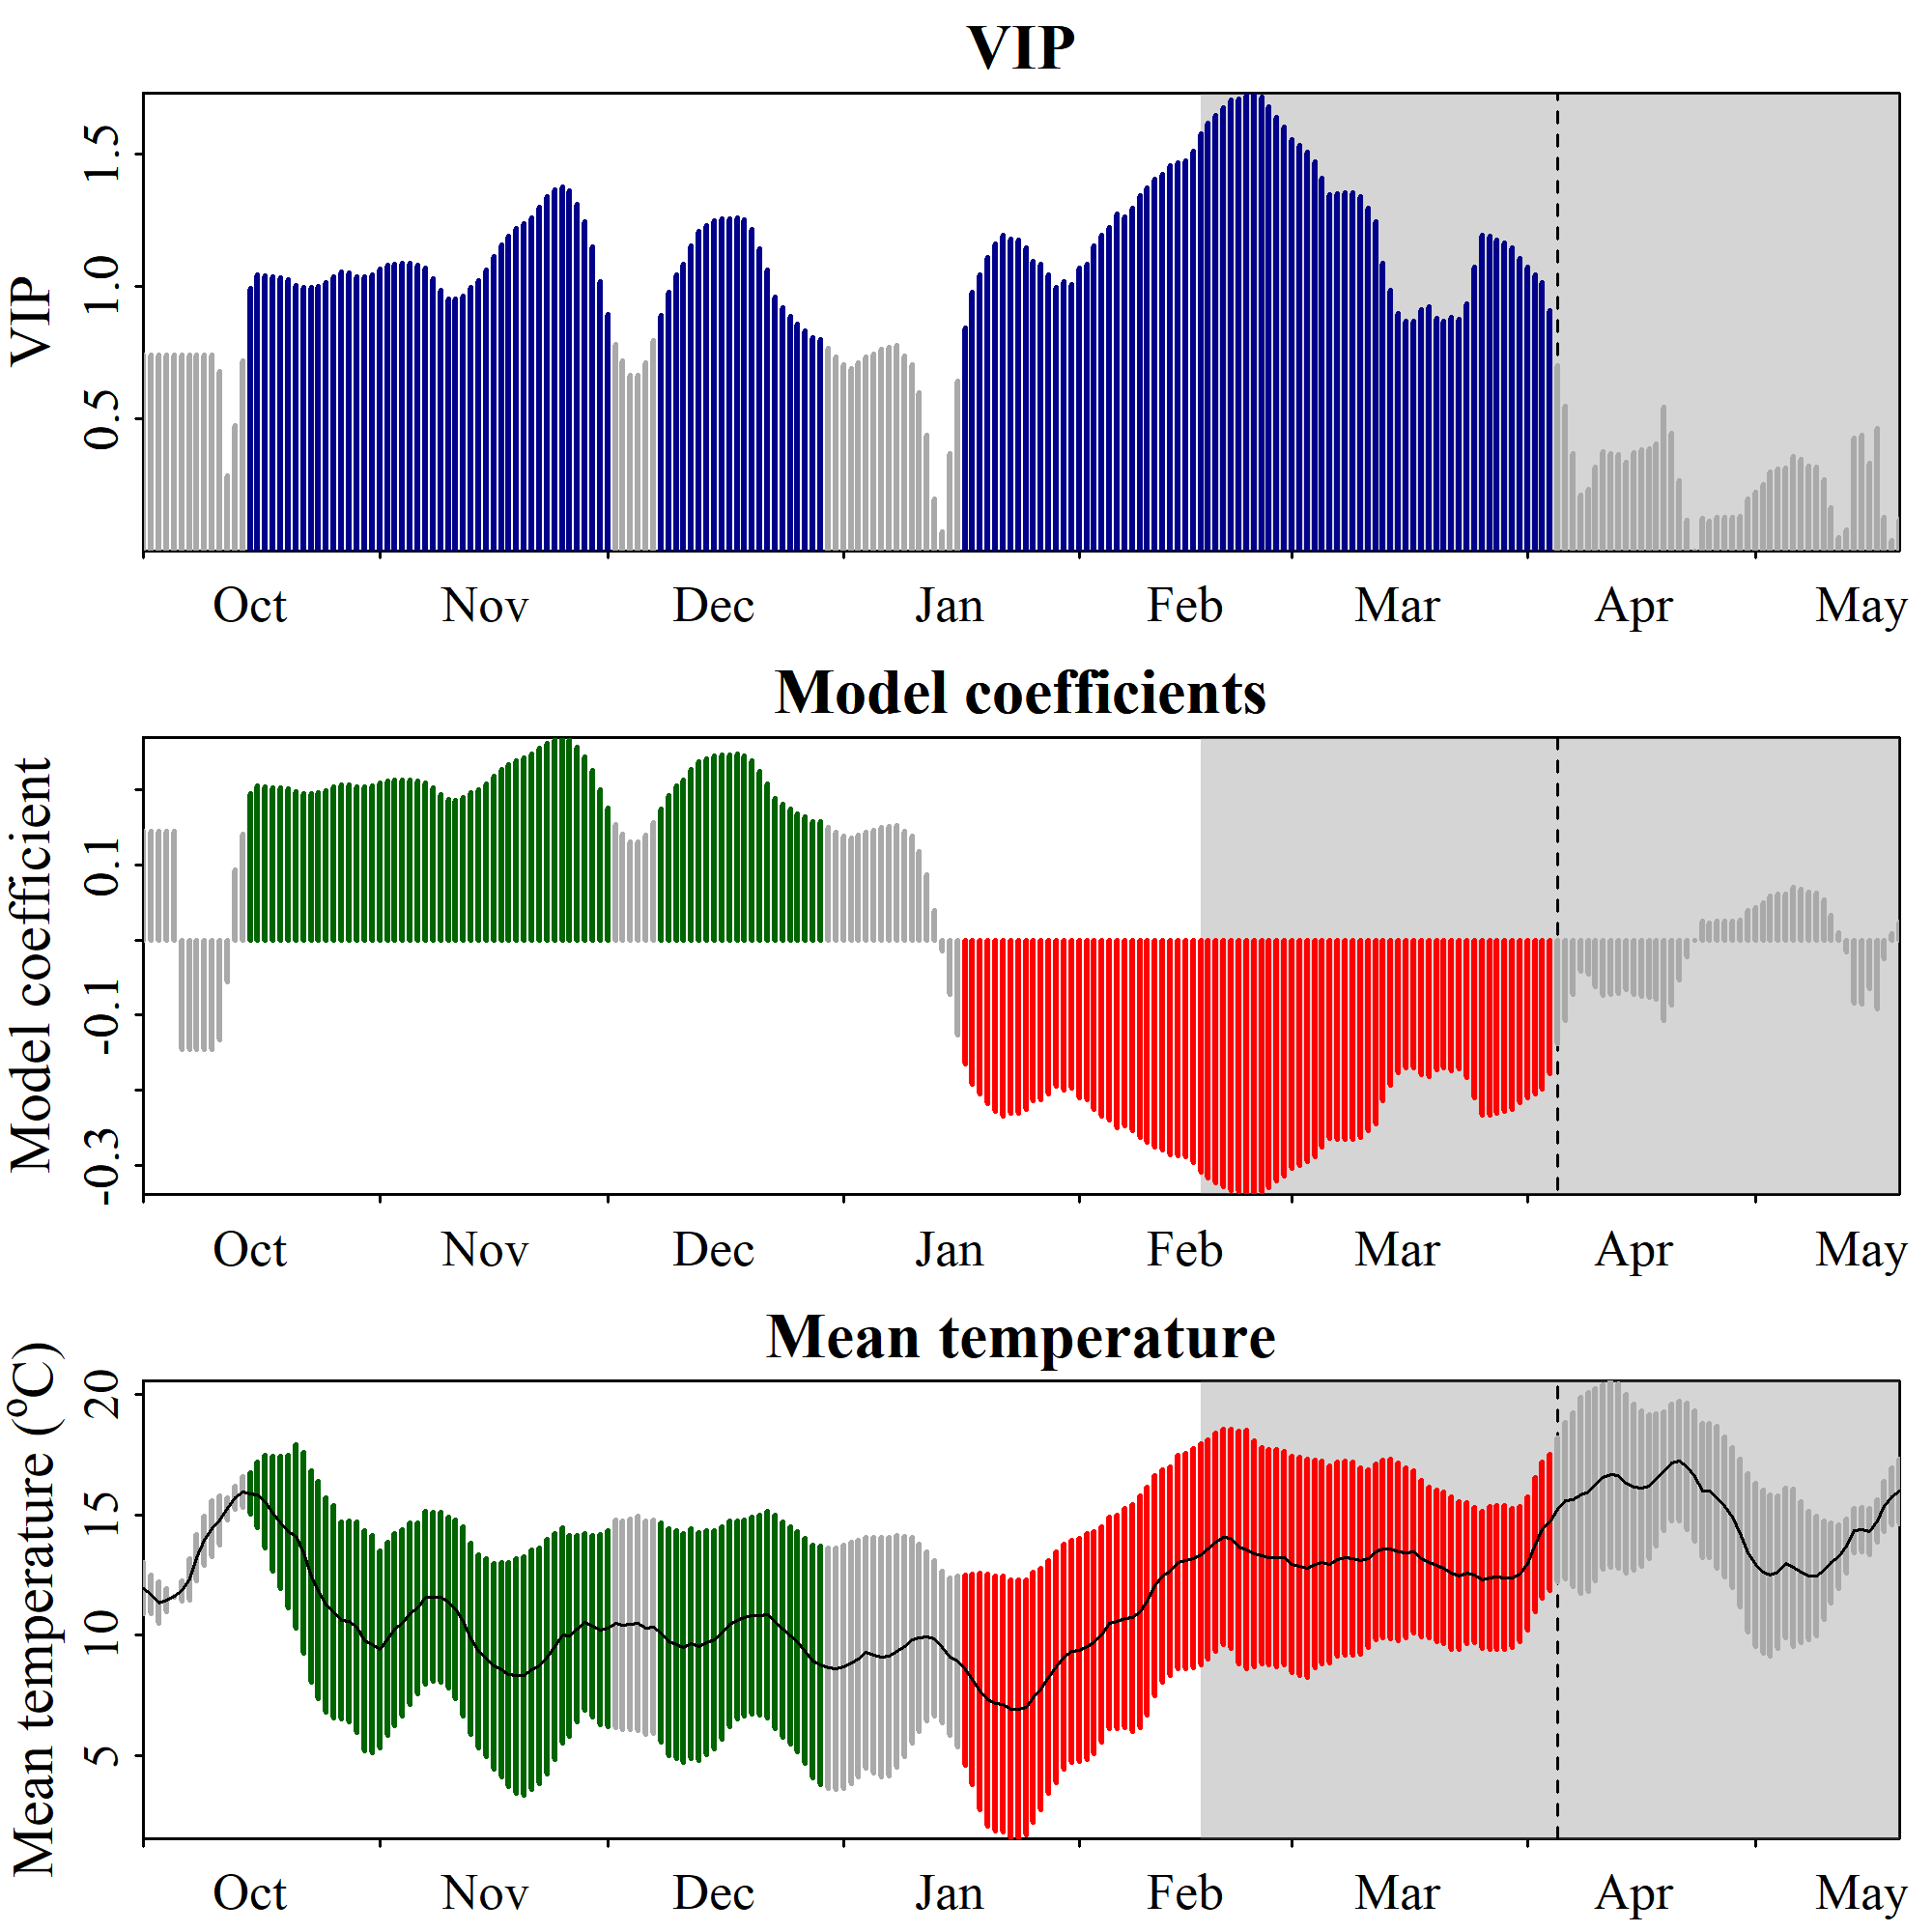

The table this chart was drawn from, first rows:
Date, JDay, Coef, VIP, Tmean, Tstdev
1001, -91, 0.1453, 0.7416, 11.95, 1.065
1002, -90, 0.1453, 0.7416, 11.68, 0.8101
1003, -89, 0.1453, 0.7416, 11.34, 0.8668
1004, -88, 0.1453, 0.7416, 11.44, 0.4846
1005, -87, 0.1453, 0.7416, 11.6, 0.02445
1006, -86, -0.1453, 0.7416, 11.84, 0.4342
1007, -85, -0.1453, 0.7416, 12.32, 0.8656
1008, -84, -0.1453, 0.7416, 13.21, 0.9558
1009, -83, -0.1453, 0.7416, 13.94, 1.023
1010, -82, -0.1453, 0.7416, 14.41, 1.165
1011, -81, -0.1331, 0.6795, 14.77, 1.01
1012, -80, -0.05643, 0.288, 15.26, 0.4745
1013, -79, 0.09337, 0.4766, 15.7, 0.478
1014, -78, 0.1412, 0.721, 15.96, 0.6406
1015, -77, 0.1946, 0.9934, 15.88, 0.8661
1016, -76, 0.205, 1.047, 15.83, 1.35
1017, -75, 0.2037, 1.04, 15.56, 1.923
1018, -74, 0.2033, 1.038, 15.06, 2.398
1019, -73, 0.2024, 1.033, 14.68, 2.747
1020, -72, 0.2013, 1.027, 14.3, 3.172
1021, -71, 0.1972, 1.007, 14.11, 3.812
1022, -70, 0.1952, 0.9963, 13.41, 4.186
1023, -69, 0.1953, 0.9967, 12.43, 4.394
1024, -68, 0.1963, 1.002, 11.86, 4.522
1025, -67, 0.1994, 1.018, 11.25, 4.458
1026, -66, 0.2035, 1.039, 10.97, 4.42
1027, -65, 0.207, 1.057, 10.6, 4.101
1028, -64, 0.206, 1.052, 10.58, 4.186
1029, -63, 0.2037, 1.04, 10.32, 4.371
1030, -62, 0.2036, 1.039, 9.762, 4.566
1031, -61, 0.205, 1.047, 9.622, 4.507
1101, -60, 0.209, 1.067, 9.403, 4.11
1102, -59, 0.2117, 1.081, 9.834, 4.024
1103, -58, 0.2128, 1.086, 10.24, 3.996
1104, -57, 0.2133, 1.089, 10.5, 3.876
1105, -56, 0.2132, 1.088, 10.89, 3.775
1106, -55, 0.2121, 1.082, 11.12, 3.564
1107, -54, 0.2098, 1.071, 11.57, 3.593
1108, -53, 0.2023, 1.032, 11.58, 3.513
1109, -52, 0.1935, 0.9876, 11.59, 3.53
1110, -51, 0.1868, 0.9534, 11.37, 3.552
1111, -50, 0.1866, 0.9524, 11.08, 3.712
1112, -49, 0.1894, 0.9668, 10.56, 3.928
1113, -48, 0.1958, 0.9994, 9.854, 3.976
1114, -47, 0.2007, 1.025, 9.326, 4.007
1115, -46, 0.2083, 1.063, 9.055, 4.129
1116, -45, 0.2182, 1.114, 8.704, 4.295
1117, -44, 0.2266, 1.157, 8.565, 4.455
1118, -43, 0.2333, 1.191, 8.371, 4.655
1119, -42, 0.2394, 1.222, 8.314, 4.878
1120, -41, 0.2429, 1.24, 8.305, 4.958
1121, -40, 0.2472, 1.262, 8.554, 4.973
1122, -39, 0.2552, 1.303, 8.725, 4.905
1123, -38, 0.2625, 1.34, 9.094, 4.886
1124, -37, 0.2674, 1.365, 9.527, 4.715
1125, -36, 0.2699, 1.378, 9.989, 4.47
1126, -35, 0.2671, 1.363, 9.96, 4.179
1127, -34, 0.2573, 1.313, 10.26, 3.867
1128, -33, 0.2443, 1.247, 10.55, 3.682
1129, -32, 0.2255, 1.151, 10.37, 3.781
... 172 more rows
